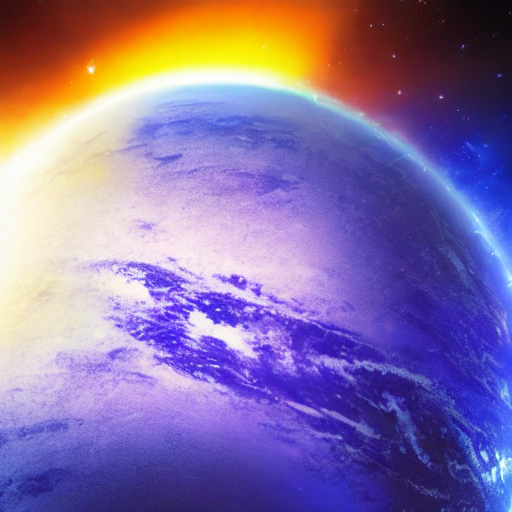
Generation parameters embedded in this image by AUTOMATIC1111 Stable Diffusion web UI or a fork of it (Forge, ...) (PNG 'parameters' text chunk):
planet in the space
Steps: 20, Sampler: DPM adaptive, Schedule type: Automatic, CFG scale: 7, Seed: 1212758999, Size: 512x512, Model hash: 6ce0161689, Model: v1-5-pruned-emaonly, Version: v1.10.1